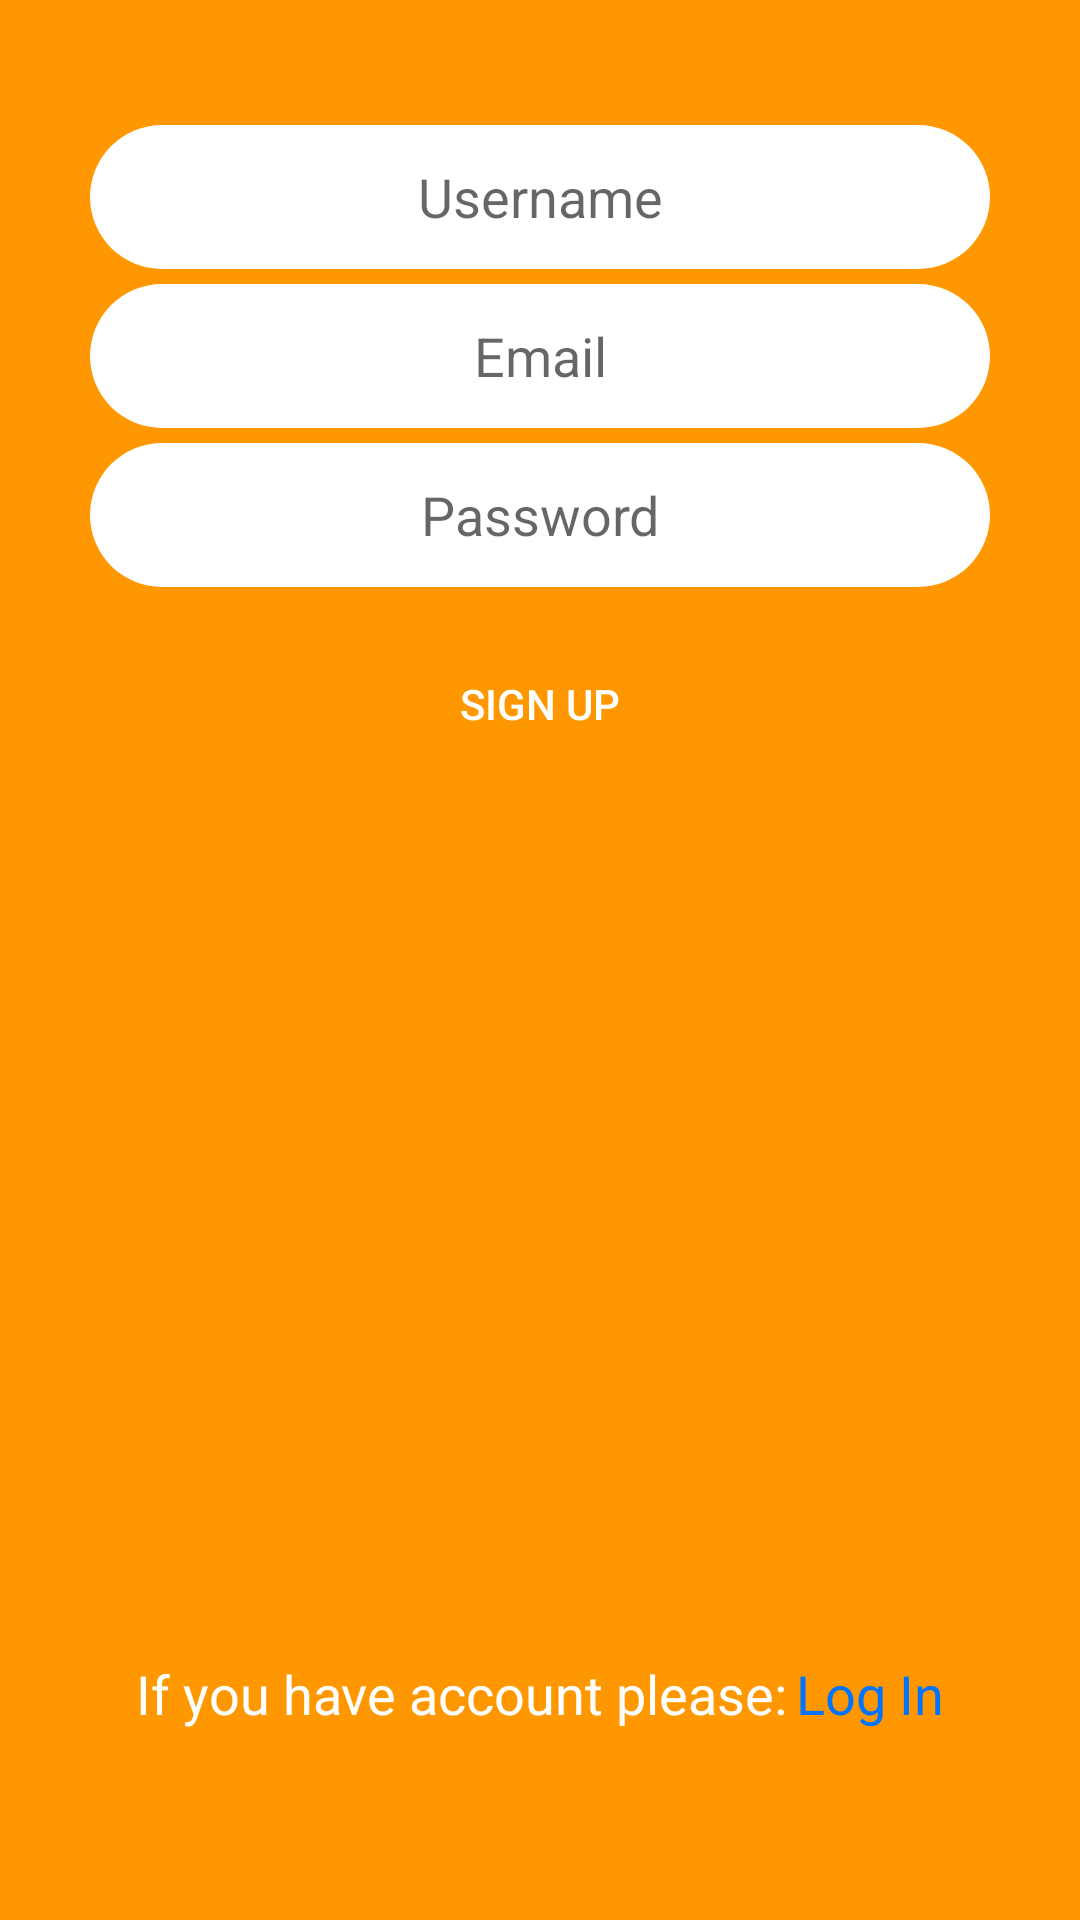

Android layout source for this screen:
<!-- AndroidManifest.xml: application theme Theme.RedditCloneAndroid -->
<!-- res/layout/activity_sign_up.xml -->
<?xml version="1.0" encoding="utf-8"?>

<androidx.constraintlayout.widget.ConstraintLayout xmlns:android="http://schemas.android.com/apk/res/android"
    xmlns:app="http://schemas.android.com/apk/res-auto"
    xmlns:tools="http://schemas.android.com/tools"
    android:layout_width="match_parent"
    android:layout_height="match_parent"
    android:background="@color/orange"
    tools:context=".SignUpActivity">

    <LinearLayout
        android:layout_width="345dp"
        android:layout_height="556dp"
        android:layout_marginStart="33dp"
        android:layout_marginTop="87dp"
        android:layout_marginEnd="33dp"
        android:layout_marginBottom="88dp"
        android:gravity="center"
        android:orientation="vertical"
        app:layout_constraintBottom_toBottomOf="parent"
        app:layout_constraintEnd_toEndOf="parent"
        app:layout_constraintStart_toStartOf="parent"
        app:layout_constraintTop_toTopOf="parent">

        <LinearLayout
            android:layout_width="300dp"
            android:layout_height="490dp"
            android:orientation="vertical">

            <EditText
                android:id="@+id/usernameTxt"
                android:layout_width="match_parent"
                android:layout_height="48dp"
                android:background="@drawable/corners"
                android:gravity="center"
                android:hint="@string/username" />

            <EditText
                android:id="@+id/emailTxt"
                android:layout_width="match_parent"
                android:layout_height="48dp"
                android:layout_marginTop="5dp"
                android:background="@drawable/corners"
                android:gravity="center"
                android:hint="@string/email"
                tools:ignore="TouchTargetSizeCheck" />

            <EditText
                android:id="@+id/passwordTxt"
                android:layout_width="match_parent"
                android:layout_height="48dp"
                android:layout_marginTop="5dp"
                android:background="@drawable/corners"
                android:gravity="center"
                android:inputType="textPassword"
                android:hint="@string/password" />

            <androidx.appcompat.widget.AppCompatButton
                android:id="@+id/btnSignUp"
                android:layout_width="match_parent"
                android:layout_height="wrap_content"
                android:layout_marginTop="15dp"
                android:background="@drawable/log_in_btn"
                android:textColor="@color/white"
                android:text="@string/sign_up" />
        </LinearLayout>

        <LinearLayout
            android:layout_width="wrap_content"
            android:layout_height="match_parent"
            android:gravity="center"
            android:orientation="horizontal">

            <TextView
                android:id="@+id/textView9"
                android:layout_width="wrap_content"
                android:layout_height="wrap_content"
                android:layout_marginRight="3dp"
                android:text="@string/signUpText"
                android:textColor="@color/white"
                android:textSize="18dp" />

            <TextView
                android:id="@+id/logIn"
                android:layout_width="wrap_content"
                android:layout_height="wrap_content"
                android:text="@string/log_in"
                android:textColor="@color/blue"
                android:textSize="18dp" />
        </LinearLayout>
    </LinearLayout>
</androidx.constraintlayout.widget.ConstraintLayout>
<!-- resources referenced by this layout -->
<resources>
  <color name="blue">#0073FF</color>
  <color name="orange">#FF9800</color>
  <color name="white">#FFFFFFFF</color>
  <!-- drawable corners (drawable) -->
  <?xml version="1.0" encoding="utf-8"?>
  
  <shape xmlns:android="http://schemas.android.com/apk/res/android">
      <corners  android:radius="50dp"/>
      <solid android:color="@color/white"></solid>
  </shape>
  <string name="email">Email</string>
  <string name="log_in">Log In</string>
  <string name="password">Password</string>
  <string name="signUpText">If you have account please:</string>
  <string name="sign_up">Sign Up</string>
  <string name="username">Username</string>
  <style name="Theme.RedditCloneAndroid" parent="Theme.MaterialComponents.DayNight.DarkActionBar">
          
          <item name="colorPrimary">@color/purple_500</item>
          <item name="colorPrimaryVariant">@color/purple_700</item>
          <item name="colorOnPrimary">@color/white</item>
          
          <item name="colorSecondary">@color/teal_200</item>
          <item name="colorSecondaryVariant">@color/teal_700</item>
          <item name="colorOnSecondary">@color/black</item>
          
          <item name="android:statusBarColor" tools:targetApi="l">?attr/colorPrimaryVariant</item>
          
      </style>
  <color name="purple_500">#FF6200EE</color>
  <color name="purple_700">#FF3700B3</color>
  <color name="teal_200">#FF03DAC5</color>
  <color name="teal_700">#FF018786</color>
  <color name="black">#FF000000</color>
</resources>
